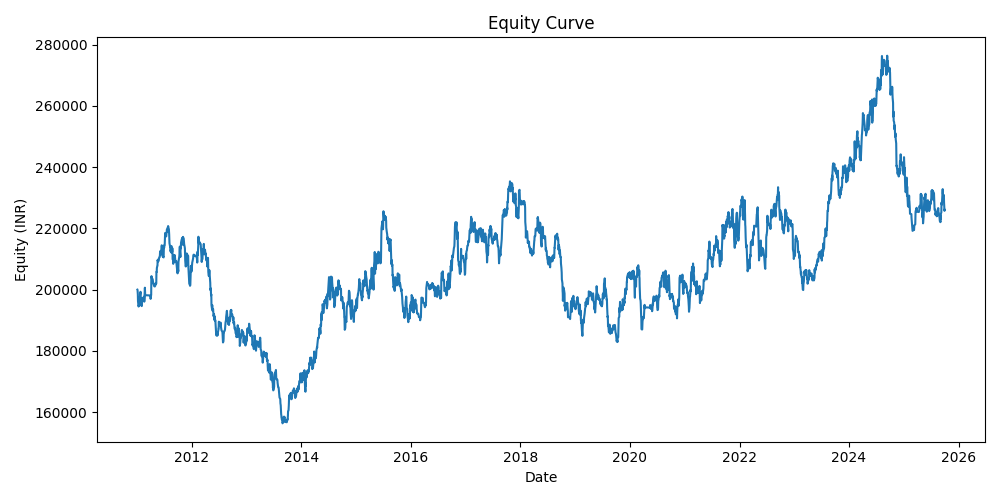

The file beside this chart, header and first rows:
date, equity
2011-01-03, 200000
2011-01-04, 199893
2011-01-05, 199244
2011-01-06, 198436
2011-01-07, 196174
2011-01-10, 194955
2011-01-11, 194487
2011-01-12, 194873
2011-01-13, 194832
2011-01-14, 195296
2011-01-17, 195519
2011-01-18, 195939
2011-01-19, 197395
2011-01-20, 197685
2011-01-21, 198279
2011-01-24, 199299
2011-01-25, 197267
2011-01-27, 195374
2011-01-28, 194869
2011-01-31, 195220
2011-02-01, 194630
2011-02-02, 194857
2011-02-03, 196727
2011-02-04, 197364
2011-02-07, 196985
2011-02-08, 196867
2011-02-09, 196532
2011-02-10, 196577
2011-02-15, 196824
2011-02-16, 196689
2011-02-17, 197713
2011-02-18, 196082
2011-02-22, 200633
2011-02-24, 198192
2011-03-29, 198090
2011-03-30, 198095
2011-03-31, 197949
2011-04-01, 196984
2011-04-05, 198362
2011-04-06, 203834
2011-04-07, 204402
2011-04-08, 203979
2011-04-11, 203505
2011-04-15, 203421
2011-04-18, 202298
2011-04-25, 201109
2011-04-29, 201026
2011-05-03, 201368
2011-05-04, 202057
2011-05-05, 201972
2011-05-06, 201820
2011-05-09, 201996
2011-05-10, 205814
2011-05-11, 205754
2011-05-12, 205933
2011-05-13, 207086
2011-05-16, 207761
2011-05-17, 207814
2011-05-18, 209625
2011-05-19, 209359
... 3,276 more rows
